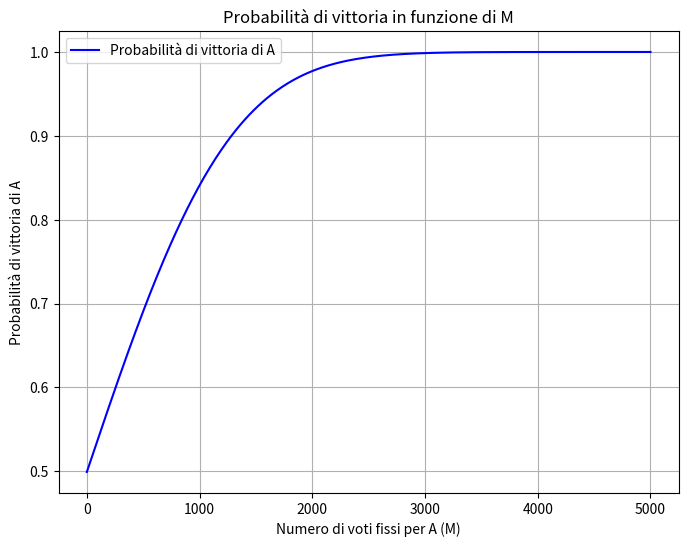

Recreate this plot in Python.
import math
from math import erf, sqrt

import matplotlib.pyplot as plt
import numpy as np


def normale_cdf(x, mu, sigma):
    # Approssimazione della distribuzione binomiale (Necessaria perché il calcolo della distribuzione normale raggiunge cifre enormi)
    return 0.5 * (1 + erf((x - mu) / (sigma * sqrt(2))))

def probabilita_vittoria(N, M):
    # Calcolo probabilità usando approssimazione della distribuzione binomiale.
    mu = N / 2
    sigma = sqrt(N) / 2
    soglia = (N - M) // 2 + 1
    return 1 - normale_cdf(soglia, mu, sigma)

# Esempio
N_total = 10**6
M_values = np.arange(0, 5001, 10)
probabilities = [probabilita_vittoria(N_total - M, M) for M in M_values]

# Grafico
plt.figure(figsize=(8, 6))
plt.plot(M_values, probabilities, label="Probabilità di vittoria di A", color='b')
plt.xlabel("Numero di voti fissi per A (M)")
plt.ylabel("Probabilità di vittoria di A")
plt.title("Probabilità di vittoria in funzione di M")
plt.grid(True)
plt.legend()

# Salvataggio grafico
pdf_path = "probabilita_vittoria.pdf"
plt.savefig(pdf_path, format="pdf")
plt.close()
